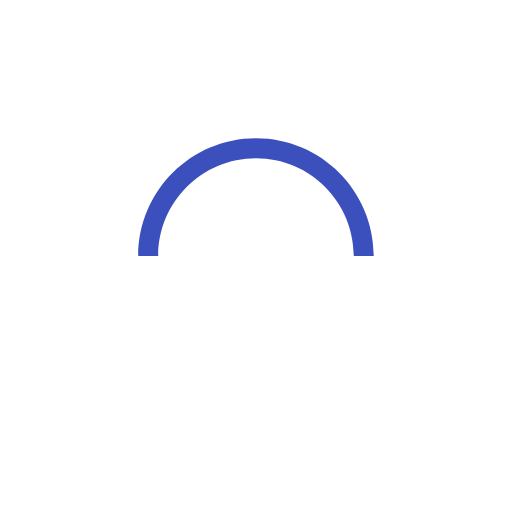
t = 0.00 s
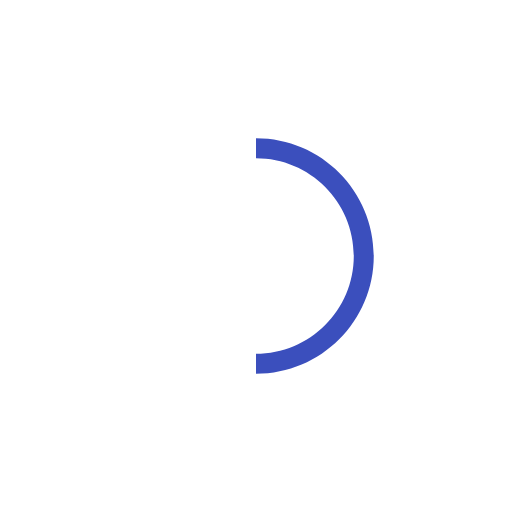
t = 0.25 s
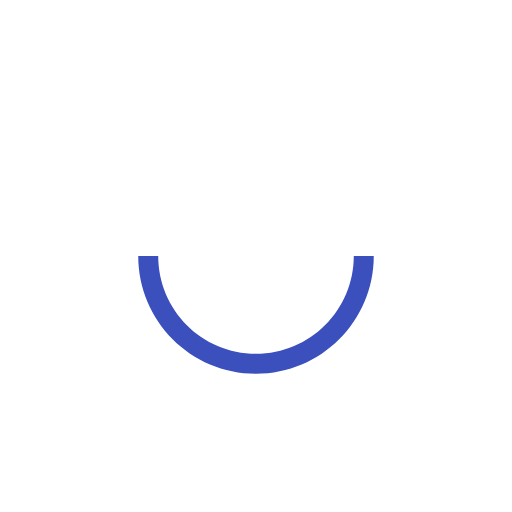
t = 0.50 s
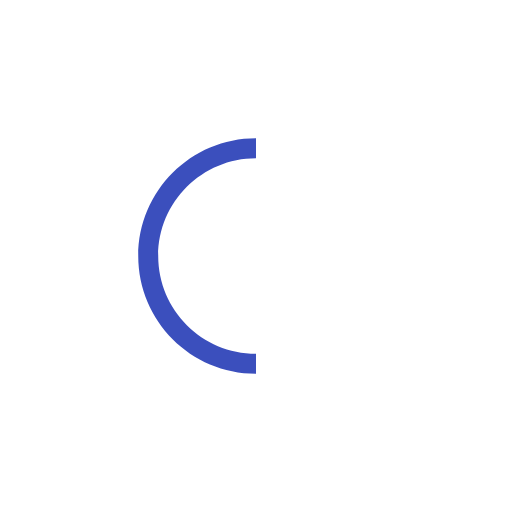
t = 0.75 s

The animated SVG that drew these frames (rendered in a browser with its animation timeline set to each time). Animation: 1 SMIL element (animateTransform=1); one cycle of 1.00 s, repeats indefinitely.

<svg version="1.1" id="L9" xmlns="http://www.w3.org/2000/svg" xmlns:xlink="http://www.w3.org/1999/xlink" x="0px" y="0px" viewBox="0 0 100 100" enable-background="new 0 0 0 0" xml:space="preserve">
    <path fill="#3B4FBD" d="M73,50c0-12.7-10.3-23-23-23S27,37.3,27,50 M30.9,50c0-10.5,8.5-19.1,19.1-19.1S69.1,39.5,69.1,50">
      <animateTransform attributeName="transform" attributeType="XML" type="rotate" dur="1s" from="0 50 50" to="360 50 50" repeatCount="indefinite"></animateTransform>
  </path>
</svg>